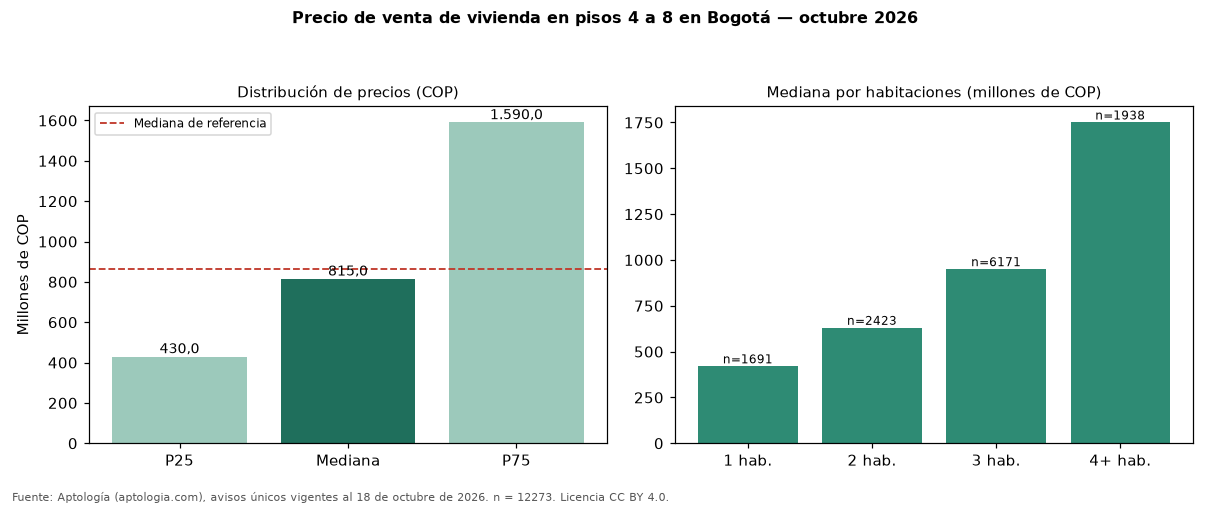

Values plotted in this chart, from the file beside it:
seccion, metrica, valor_cop, n
precio, p25, 430000000, 12273
precio, mediana, 815000000, 12273
precio, p75, 1590000000, 12273
cop_por_m2, p25, 5926152, 12273
cop_por_m2, mediana, 7600724, 12273
cop_por_m2, p75, 9875998, 12273
area, area_mediana_m2, 109.0, 12273
habitaciones, 1, 420000000, 1691
habitaciones, 2, 630000000, 2423
habitaciones, 3, 950000000, 6171
habitaciones, 4+, 1750000000, 1938
administracion, mediana, 825000, 10775
estrato, moda, 6, 
parqueadero, porcentaje_con_parqueadero, 83.2, 12273
referencia, mediana_referencia, 865852573, 54236
referencia, mediana_cop_por_m2_referencia, 6557377, 54236
